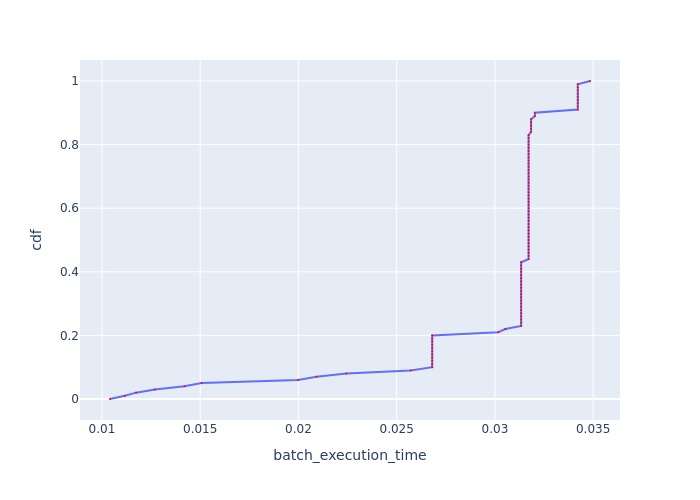

Values plotted in this chart, from the file beside it:
, cdf, batch_execution_time
0, 0.0, 0.01041
1, 0.01, 0.01116
2, 0.02, 0.01174
3, 0.03, 0.01269
4, 0.04, 0.01419
5, 0.05, 0.01507
6, 0.06, 0.01998
7, 0.07, 0.02092
8, 0.08, 0.02244
9, 0.09, 0.02571
10, 0.1, 0.02681
11, 0.11, 0.02681
12, 0.12, 0.02681
13, 0.13, 0.02681
14, 0.14, 0.02681
15, 0.15, 0.02681
16, 0.16, 0.02681
17, 0.17, 0.02681
18, 0.18, 0.02681
19, 0.19, 0.02681
20, 0.2, 0.02681
21, 0.21, 0.03017
22, 0.22, 0.03053
23, 0.23, 0.03134
24, 0.24, 0.03134
25, 0.25, 0.03134
26, 0.26, 0.03134
27, 0.27, 0.03134
28, 0.28, 0.03134
29, 0.29, 0.03134
30, 0.3, 0.03134
31, 0.31, 0.03134
32, 0.32, 0.03134
33, 0.33, 0.03134
34, 0.34, 0.03134
35, 0.35, 0.03134
36, 0.36, 0.03134
37, 0.37, 0.03134
38, 0.38, 0.03134
39, 0.39, 0.03134
40, 0.4, 0.03134
41, 0.41, 0.03134
42, 0.42, 0.03134
43, 0.43, 0.03134
44, 0.44, 0.03171
45, 0.45, 0.03171
46, 0.46, 0.03171
47, 0.47, 0.03171
48, 0.48, 0.03171
49, 0.49, 0.03171
50, 0.5, 0.03171
51, 0.51, 0.03171
52, 0.52, 0.03171
53, 0.53, 0.03171
54, 0.54, 0.03171
55, 0.55, 0.03171
56, 0.56, 0.03171
57, 0.57, 0.03171
58, 0.58, 0.03171
59, 0.59, 0.03171
... 41 more rows
